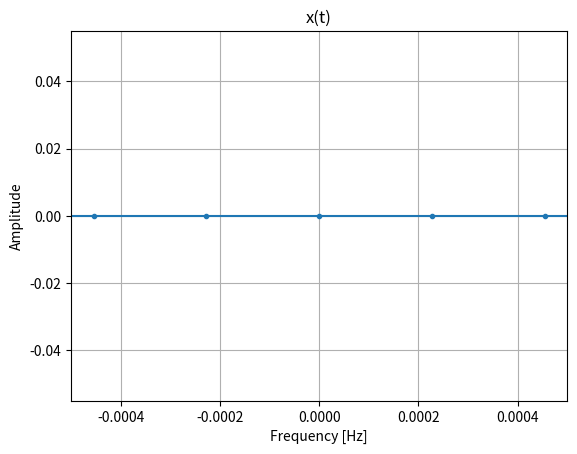
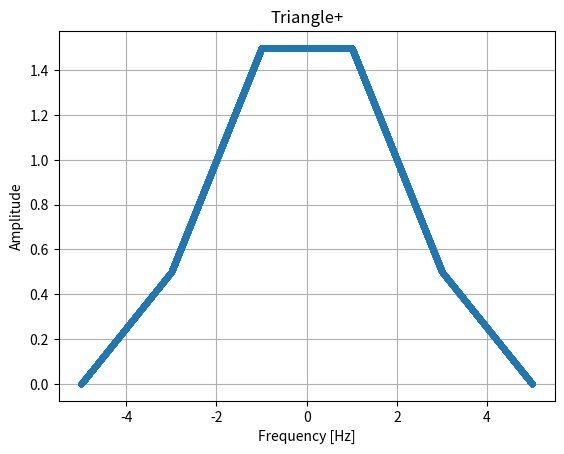
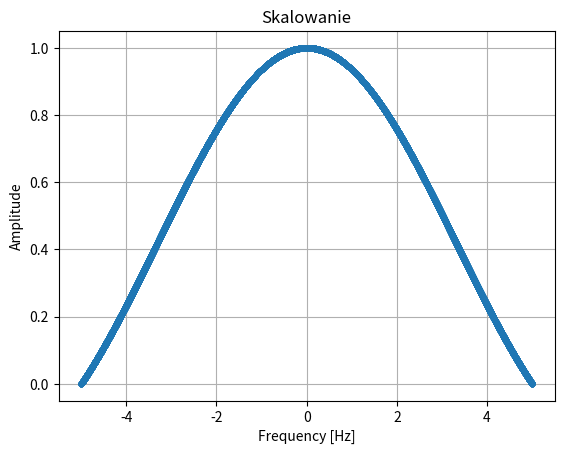
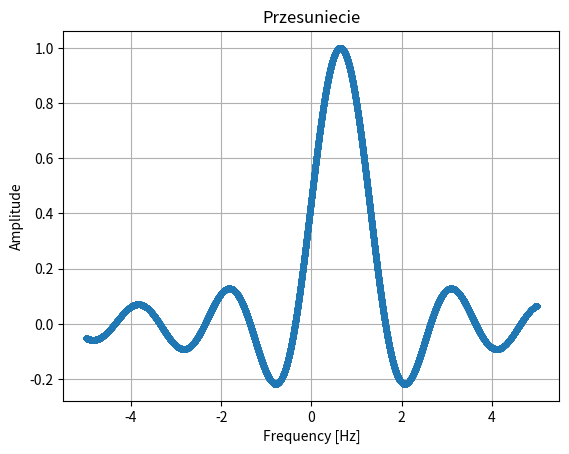

These figures' Python source, in order:
import numpy as np
import scipy
import matplotlib.pyplot as plt


def display_graph(x, y, title: str, x_lim: list = None, y_lim: list = None, x_label: str = "Frequency [Hz]",
                  y_label: str = "Amplitude", continuous=True, r_signal=None):
    mode = 1
    dpi = 300
    if x_lim:
        plt.xlim(x_lim)
    if y_lim:
        plt.ylim(y_lim)
    plt.grid()
    plt.xlabel(x_label)
    plt.ylabel(y_label)
    plt.title(title)
    if continuous:
        plt.plot(x, y, '.-', label='Output')
    else:
        plt.plot(x, y, '.', label='Output')
    if r_signal is not None:
        plt.plot(x, r_signal, label='Input')
        plt.legend(loc="upper left")
    if mode:
        plt.savefig(title + '.png', dpi=dpi)
        plt.clf()
    else:
        plt.show()


def pi(x):
    n = len(x)
    y = np.zeros(n)
    for i in range(n):
        if -0.5 < x[i] < 0.5:
            y[i] = 1
        elif x[i] == -0.5 or x[i] == 0.5:
            y[i] = 0.5
    return y


def tri(x):
    n = len(x)
    y = np.zeros(n)
    for i in range(n):
        if abs(x[i]) < 1:
            y[i] = 1 - abs(x[i])
    return y


def sinc(x):
    n = len(x)
    y = np.zeros(n)
    sin = np.sin(x)
    for i in range(n):
        if x[i] != 0:
            y[i] = sin[i]/x[i]
        else:
            y[i] = 1
    return y

sampling = 44_000
t_lim = 5
time = np.linspace(-t_lim, t_lim, sampling, endpoint=False)
N = len(time)

# time domain <-1, 1>
# sampling = 88_000
# t_lim = 5
# time_sinc = np.linspace(-t_lim, t_lim, sampling, endpoint=False)

f1 = 4000
x_t = pi(f1 * time) * np.sin(2 * np.pi * time * (f1/3))
display_graph(time, x_t, "x(t)", x_lim=[-0.0005, 0.0005])
# display_graph(time_sinc, sinc(time_sinc * np.pi), "Sinc(x)", r_signal=sinc(time_sinc))
# display_graph(time, -tri((time+2)/6), 'Triangle1')
# display_graph(time, tri((time-2)/6), 'Triangle2')
display_graph(time, tri((time+1)/4) + tri((time-1)/4), 'Triangle+')

# sinc sum equals 1
# lim = 200
# result = np.zeros(N)
# for n in range(-lim, lim):
#     result += sinc((time*np.pi/f1) - n * f1)
#
# print(np.max(result))
# print(np.min(result))
# display_graph(time, result, "Xp(f)", y_lim=[-2, 2])

display_graph(time, sinc(np.pi * time/5), "Skalowanie")
display_graph(time, sinc((np.pi * time) - 2), "Przesuniecie")
